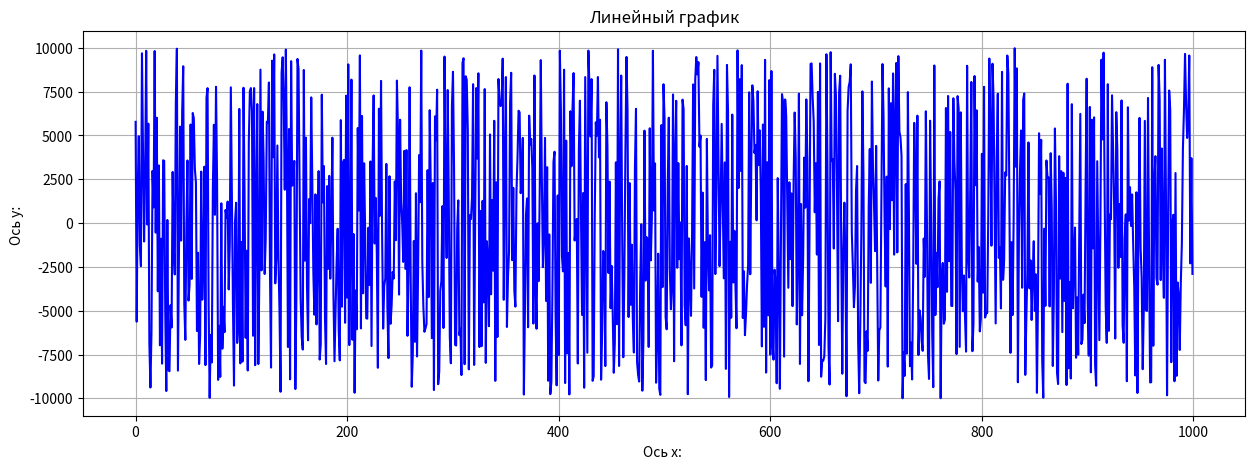
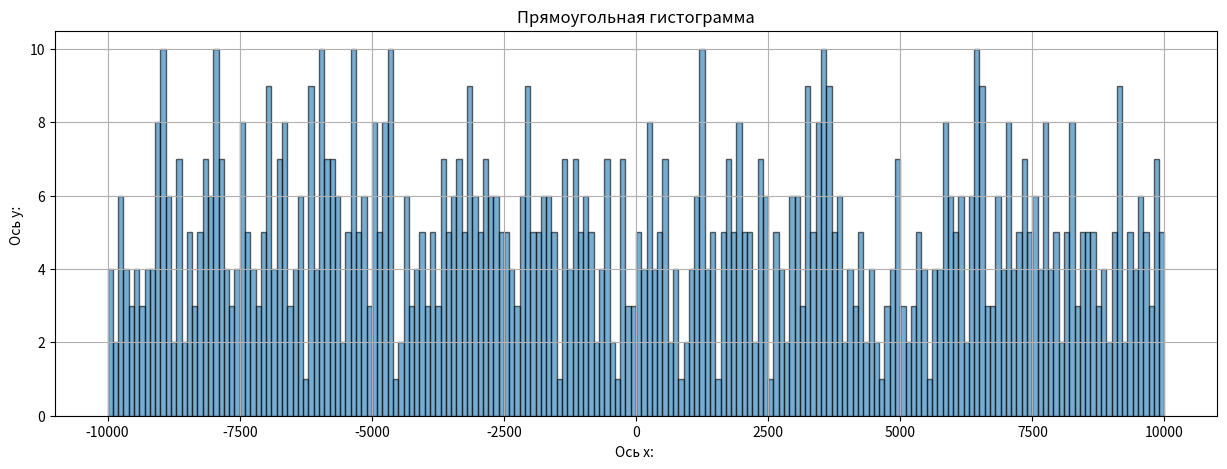
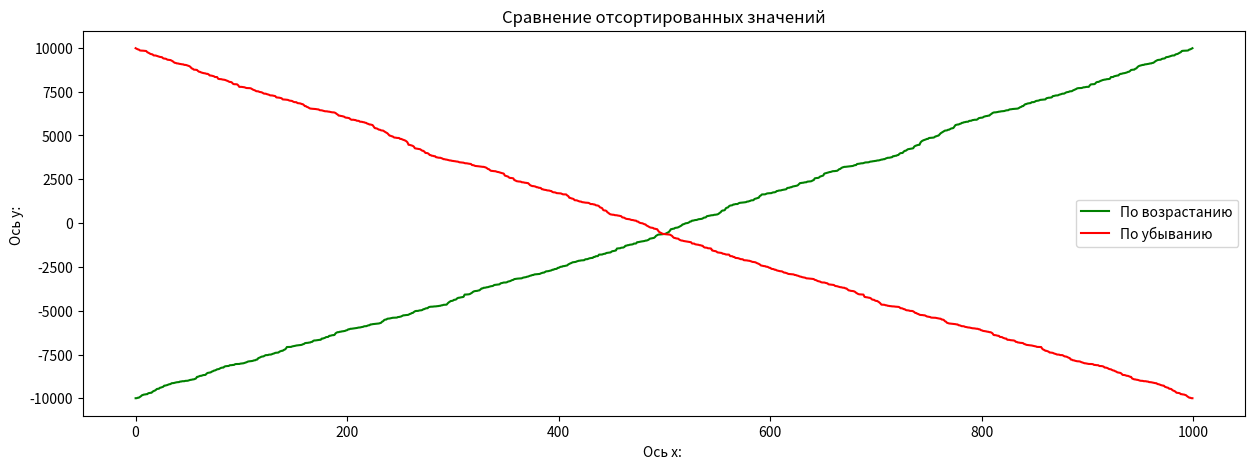

The matplotlib source for these figures, in order:
import pandas as pd
import numpy as np
import matplotlib.pyplot as plt

random_num = np.random.randint(-10000, 10001, size=1000)

# Создаем объект Series
numbers_series = pd.Series(random_num)
# Создание DataFrame из Series
data_frame = pd.DataFrame({'Digit': numbers_series})

min_num = numbers_series.min()
print(f'Минимальное значение в Series: {min_num}')

count_num = numbers_series.value_counts()
print(f'Количество повторяющихся значений: {count_num}')

max_num = numbers_series.max()
print(f'Максимальное значение в Series: {max_num}')

sum_num = numbers_series.sum()
print(f'Сумма всех значений в Series: {sum_num}')

cv_num = numbers_series.std()
print(f'Среднеквадратичное отклонение в Series: {cv_num}')

new_series = numbers_series.round(-2)
#Пострим линейный график
plt.figure(figsize=(15,5))
plt.plot(numbers_series, linestyle = '-', color = 'b')
plt.title("Линейный график")
plt.xlabel('Ось x: ')
plt.ylabel('Ось y: ')
plt.grid()
plt.show()
#Построим гистограмму(прямоугольную)
plt.figure(figsize=(15,5))
plt.hist(new_series, bins = 200, edgecolor = 'black', alpha = 0.6)
plt.xlabel('Ось x: ')
plt.ylabel('Ось y: ')
plt.title('Прямоугольная гистограмма')
plt.grid()
plt.show()




data_frame['Отсортированные по возрастанию'] = np.sort(numbers_series)
data_frame['Отсортированные по убыванию'] = np.sort(numbers_series)[::-1]



plt.figure(figsize=(15,5))
plt.plot(data_frame['Отсортированные по возрастанию'].values, label = 'По возрастанию', color = 'green')
plt.plot(data_frame['Отсортированные по убыванию'].values, label = 'По убыванию', color = 'red')
plt.xlabel('Ось x: ')
plt.ylabel('Ось y: ')
plt.title("Сравнение отсортированных значений")
plt.legend()
plt.show()